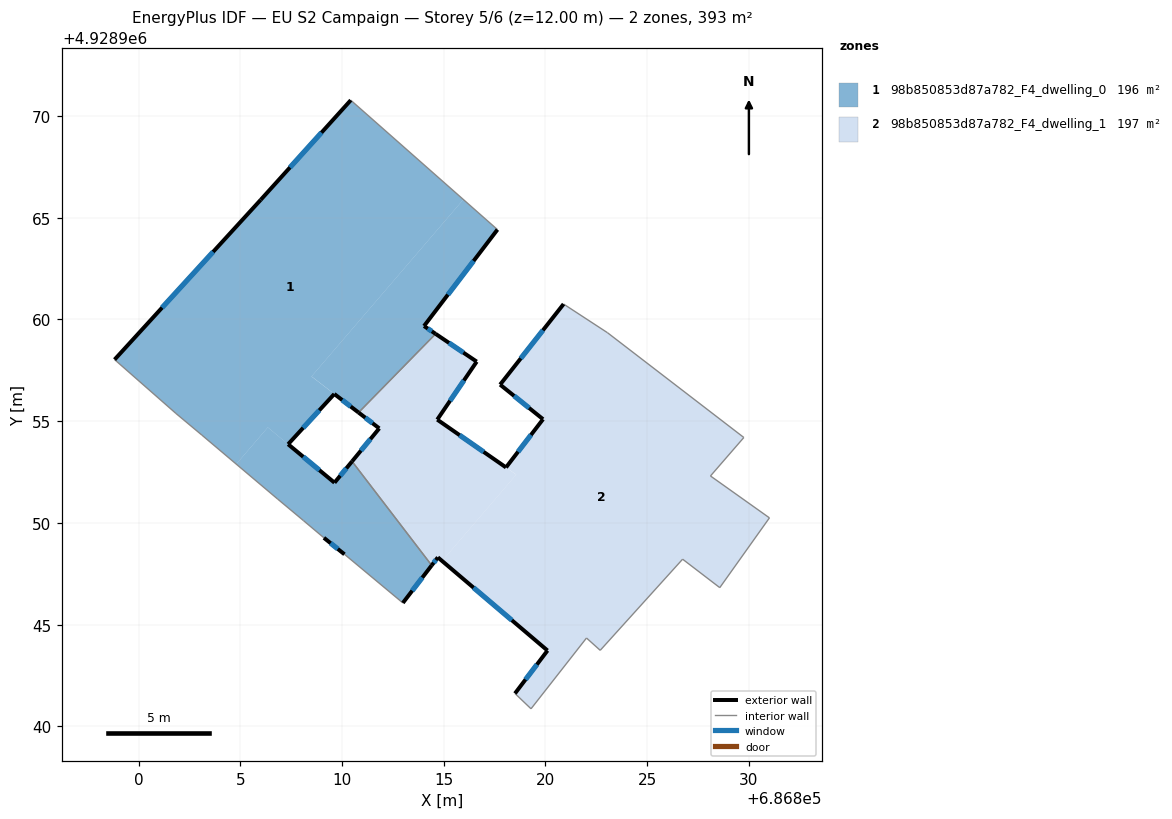
=== STOREY PLAN SPEC (per zone: floor XY polygon, exterior-wall plan segments, windows/doors) ===
zone 1: 98b850853d87a782_F4_dwelling_0  (196.1 m²)
  floor: (686809.62, 4928956.33) (686808.50, 4928957.19) (686815.96, 4928965.89) (686810.43, 4928970.77) (686806.00, 4928965.87) (686798.82, 4928958.02) (686801.84, 4928955.37) (686803.11, 4928954.31) (686804.80, 4928952.89) (686806.35, 4928954.69) (686807.35, 4928953.86) (686807.70, 4928954.24) (686807.74, 4928954.29) (686808.18, 4928954.77) (686808.27, 4928954.86) (686808.47, 4928955.08) (686808.48, 4928955.09)
  floor: (686812.99, 4928946.06) (686814.41, 4928947.91) (686810.49, 4928953.02) (686809.63, 4928951.97) (686806.35, 4928954.69) (686804.80, 4928952.89) (686806.83, 4928951.17) (686808.10, 4928950.11) (686809.11, 4928949.26) (686810.12, 4928948.45)
  floor: (686814.60, 4928959.29) (686814.03, 4928959.67) (686817.64, 4928964.41) (686815.96, 4928965.89) (686808.50, 4928957.20) (686810.82, 4928955.42)
  exterior wall: (686817.64, 4928964.41) – (686814.03, 4928959.67)  [6.0 m]
    window: (686816.47, 4928962.87) – (686815.21, 4928961.22)  [2.2 m²]
  exterior wall: (686814.03, 4928959.67) – (686814.60, 4928959.29)  [0.7 m]
    window: (686814.22, 4928959.55) – (686814.42, 4928959.41)  [0.3 m²]
  exterior wall: (686810.81, 4928955.42) – (686809.62, 4928956.33)  [1.5 m]
    window: (686810.43, 4928955.72) – (686810.01, 4928956.04)  [0.6 m²]
  exterior wall: (686809.62, 4928956.33) – (686807.35, 4928953.86)  [3.4 m]
    window: (686808.88, 4928955.53) – (686808.09, 4928954.67)  [1.2 m²]
  exterior wall: (686807.35, 4928953.86) – (686809.63, 4928951.97)  [3.0 m]
    window: (686808.09, 4928953.25) – (686808.89, 4928952.59)  [1.1 m²]
  exterior wall: (686809.63, 4928951.97) – (686810.49, 4928953.02)  [1.4 m]
    window: (686809.91, 4928952.31) – (686810.21, 4928952.68)  [0.5 m²]
  exterior wall: (686814.41, 4928947.91) – (686812.99, 4928946.06)  [2.3 m]
    window: (686813.95, 4928947.31) – (686813.45, 4928946.66)  [0.9 m²]
  exterior wall: (686810.12, 4928948.45) – (686809.11, 4928949.26)  [1.3 m]
    window: (686809.79, 4928948.72) – (686809.44, 4928949.00)  [0.5 m²]
  exterior wall: (686798.82, 4928958.02) – (686806.00, 4928965.87)  [10.6 m]
    window: (686801.16, 4928960.58) – (686803.67, 4928963.32)  [3.9 m²]
  exterior wall: (686806.00, 4928965.87) – (686810.43, 4928970.77)  [6.6 m]
    window: (686807.44, 4928967.47) – (686808.99, 4928969.18)  [2.4 m²]
  interior walls: 9
zone 2: 98b850853d87a782_F4_dwelling_1  (197.2 m²)
  floor: (686828.57, 4928946.82) (686831.01, 4928950.25) (686828.11, 4928952.30) (686829.75, 4928954.20) (686823.05, 4928959.34) (686820.89, 4928960.75) (686817.77, 4928956.79) (686819.88, 4928955.09) (686818.79, 4928953.68) (686818.70, 4928953.56) (686818.06, 4928952.72) (686818.57, 4928952.37) (686814.92, 4928948.13) (686820.10, 4928943.72) (686818.50, 4928941.61) (686819.29, 4928940.86) (686822.02, 4928944.34) (686822.69, 4928943.73) (686826.74, 4928948.21)
  floor: (686814.92, 4928948.13) (686818.56, 4928952.37) (686814.68, 4928955.07) (686816.62, 4928957.92) (686814.60, 4928959.29) (686810.82, 4928955.42) (686811.83, 4928954.64) (686810.49, 4928953.02) (686814.41, 4928947.91) (686814.71, 4928948.30)
  exterior wall: (686820.10, 4928943.72) – (686814.71, 4928948.30)  [7.1 m]
    window: (686818.35, 4928945.21) – (686816.46, 4928946.81)  [2.6 m²]
  exterior wall: (686814.71, 4928948.30) – (686814.41, 4928947.91)  [0.5 m]
    window: (686814.61, 4928948.18) – (686814.51, 4928948.04)  [0.2 m²]
  exterior wall: (686810.49, 4928953.02) – (686811.83, 4928954.64)  [2.1 m]
    window: (686810.93, 4928953.55) – (686811.40, 4928954.12)  [0.8 m²]
  exterior wall: (686811.83, 4928954.64) – (686810.81, 4928955.42)  [1.3 m]
    window: (686811.50, 4928954.90) – (686811.14, 4928955.17)  [0.5 m²]
  exterior wall: (686814.60, 4928959.29) – (686816.62, 4928957.92)  [2.4 m]
    window: (686815.26, 4928958.85) – (686815.96, 4928958.37)  [0.9 m²]
  exterior wall: (686816.62, 4928957.92) – (686814.68, 4928955.07)  [3.4 m]
    window: (686815.99, 4928957.00) – (686815.31, 4928956.00)  [1.3 m²]
  exterior wall: (686814.68, 4928955.07) – (686818.06, 4928952.72)  [4.1 m]
    window: (686815.78, 4928954.31) – (686816.96, 4928953.49)  [1.5 m²]
  exterior wall: (686818.06, 4928952.72) – (686819.88, 4928955.09)  [3.0 m]
    window: (686818.65, 4928953.49) – (686819.29, 4928954.32)  [1.1 m²]
  exterior wall: (686819.88, 4928955.09) – (686817.77, 4928956.79)  [2.7 m]
    window: (686819.19, 4928955.65) – (686818.46, 4928956.24)  [1.0 m²]
  exterior wall: (686817.77, 4928956.79) – (686820.89, 4928960.75)  [5.0 m]
    window: (686818.79, 4928958.08) – (686819.88, 4928959.47)  [1.8 m²]
  exterior wall: (686818.50, 4928941.61) – (686820.10, 4928943.72)  [2.6 m]
    window: (686819.02, 4928942.30) – (686819.58, 4928943.04)  [1.0 m²]
  interior walls: 12

=== DERIVED (storey summary) ===
Building: EU S2 Campaign
Storey: 5 of 6  (floor level z = 12.00 m)
Storey gross floor area: 393.4 m²
Zones on this storey: 2
  - 98b850853d87a782_F4_dwelling_0: floor 196.1 m²; exterior wall 36.7 m (110.1 m²); 10 window(s) 13.4 m²; WWR 12.2%
  - 98b850853d87a782_F4_dwelling_1: floor 197.2 m²; exterior wall 34.3 m (103.0 m²); 11 window(s) 12.6 m²; WWR 12.2%
Zone adjacency (shared interzone walls):
  - 98b850853d87a782_F4_dwelling_0 ↔ 98b850853d87a782_F4_dwelling_1